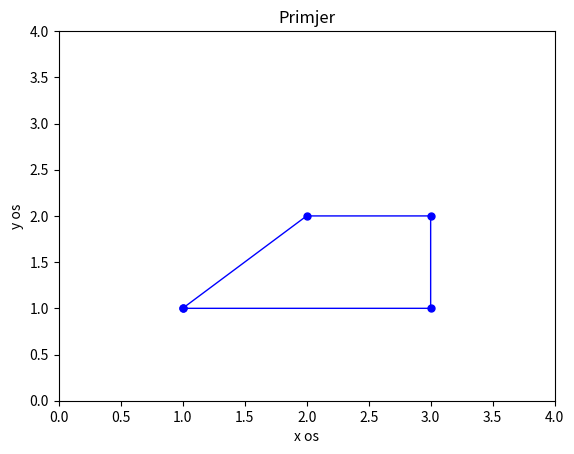

Write Python code to recreate this figure.
import numpy as np
import matplotlib.pyplot as plt


x = np.array([1.0, 2.0,3.0,3.0,1.0])
y = np.array([1.0,2.0,2.0,1.0,1.0])

plt.plot(x ,y, 'b', linewidth=1, marker =".", markersize=10)

plt.axis([0,4,0,4])
plt.xlabel('x os')
plt.ylabel('y os')
plt.title('Primjer')
plt.show()